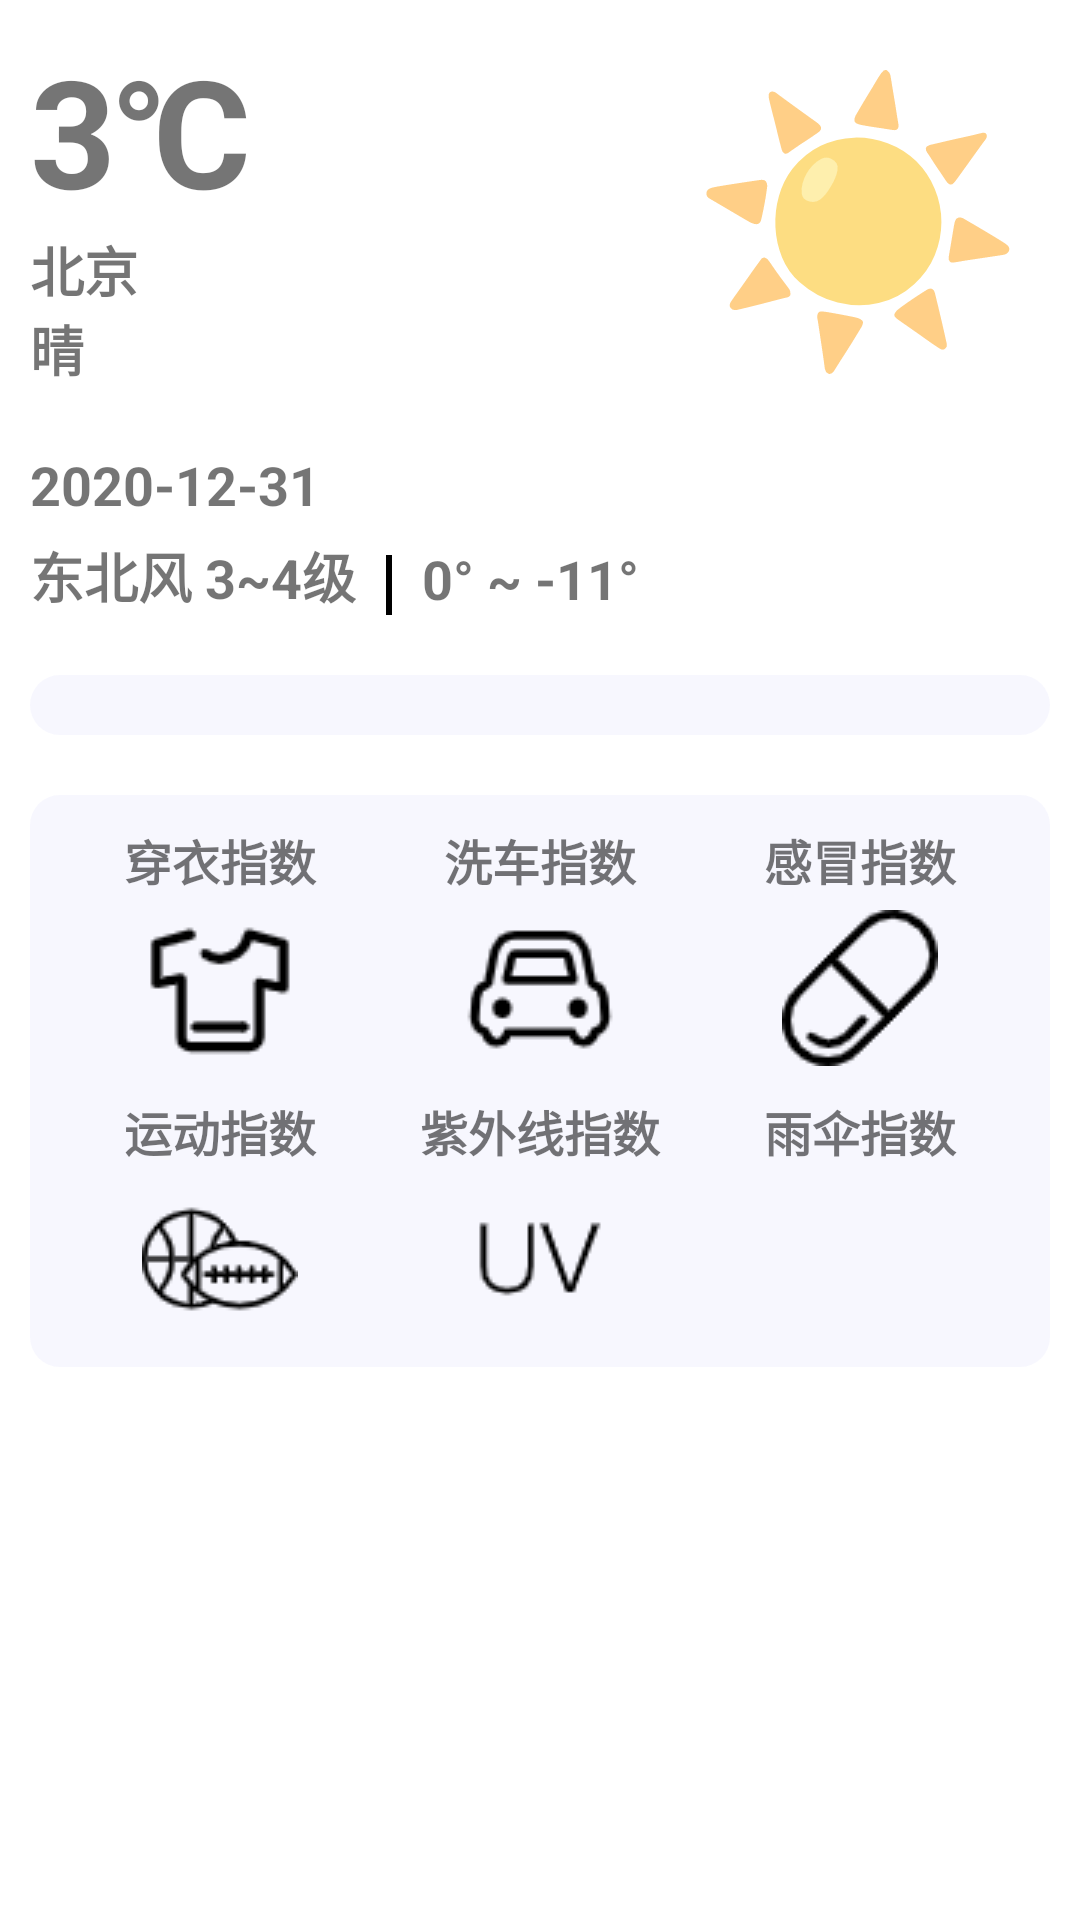

Layout XML and referenced resources for this Android screen:
<!-- AndroidManifest.xml: application theme Theme.Weather_forcast -->
<!-- res/layout/fragment_city_weather.xml -->
<?xml version="1.0" encoding="utf-8"?>
<ScrollView xmlns:android="http://schemas.android.com/apk/res/android"
    xmlns:tools="http://schemas.android.com/tools"
    android:id="@+id/out_layout"
    android:layout_width="match_parent"
    android:layout_height="match_parent"
    android:background="@mipmap/sunny">

    
    <LinearLayout
        android:id="@+id/frag_layout"
        android:orientation="vertical"
        android:layout_width="match_parent"
        android:layout_height="match_parent">
        <RelativeLayout
            android:layout_width="match_parent"
            android:layout_height="wrap_content"
            android:padding="10dp">
            <TextView
                android:id="@+id/frag_tv_currenttemp"
                android:layout_width="wrap_content"
                android:layout_height="wrap_content"
                android:text="3℃"
                android:textSize="50sp"
                android:textStyle="bold">
            </TextView>
            <TextView
                android:id="@+id/frag_tv_city"
                style="@style/todaytext"
                android:text="北京"
                android:layout_below="@id/frag_tv_currenttemp">
            </TextView>
            <TextView
                android:id="@+id/frag_tv_condition"
                style="@style/todaytext"
                android:text="晴"
                android:layout_below="@id/frag_tv_city">
            </TextView>
            <TextView
                android:id="@+id/frag_tv_date"
                style="@style/todaytext"
                android:text="2020-12-31"
                android:layout_marginTop="20dp"
                android:layout_below="@id/frag_tv_condition">
            </TextView>
            <TextView
                android:id="@+id/frag_tv_wind"
                style="@style/todaytext"
                android:layout_marginTop="5dp"
                android:text="东北风 3~4级"
                android:layout_below="@id/frag_tv_date">
            </TextView>
            <TextView
                android:id="@+id/frag_tv_linel"
                android:layout_width="2dp"
                android:layout_height="20dp"
                android:layout_toRightOf="@+id/frag_tv_wind"
                android:background="#000000"
                android:layout_alignBottom="@+id/frag_tv_wind"
                android:layout_marginLeft="10dp"
                android:layout_marginRight="10dp">
            </TextView>
            <TextView
                android:id="@+id/frag_tv_temprange"
                style="@style/todaytext"
                android:text="0° ~ -11°"
                android:layout_alignBottom="@id/frag_tv_wind"
                android:layout_toRightOf="@id/frag_tv_linel">
            </TextView>
            <TextView
                android:id="@+id/frag_iv_today"
                android:layout_width="120dp"
                android:layout_height="120dp"
                android:layout_alignParentEnd="true"
                android:text="☀"
                android:textSize="90sp"
                style="@style/todaytext">
            </TextView>
        </RelativeLayout>

        
        <LinearLayout
            android:id="@+id/frag_center_layout"
            android:layout_width="match_parent"
            android:layout_height="wrap_content"
            android:orientation="vertical"
            android:padding="10dp"
            android:layout_margin="10dp"
            android:background="@drawable/frag_bg">
        </LinearLayout>
        
        <LinearLayout
            android:id="@+id/frag_index_layout"
            android:layout_width="match_parent"
            android:layout_height="wrap_content"
            android:orientation="vertical"
            android:background="@drawable/frag_bg"
            android:layout_margin="10dp"
            android:padding="10dp">
            <LinearLayout
                android:layout_width="match_parent"
                android:layout_height="wrap_content"
                android:orientation="horizontal">
                <TextView
                    android:id="@+id/frag_index_tv_dress"
                    style="@style/indextext"
                    android:text="穿衣指数"
                    android:drawableBottom="@mipmap/clothes">
                </TextView>
                <TextView
                    android:id="@+id/frag_index_tv_washcar"
                    style="@style/indextext"
                    android:text="洗车指数"
                    android:drawableBottom="@mipmap/car">
                </TextView>
                <TextView
                    android:id="@+id/frag_index_tv_cold"
                    style="@style/indextext"
                    android:text="感冒指数"
                    android:drawableBottom="@mipmap/capsule_icon">
                </TextView>
            </LinearLayout>
            <LinearLayout
                android:layout_width="match_parent"
                android:layout_height="wrap_content"
                android:orientation="horizontal"
                android:layout_marginTop="10dp">
                <TextView
                    android:id="@+id/frag_index_tv_sport"
                    style="@style/indextext"
                    android:text="运动指数"
                    android:drawableBottom="@mipmap/sport">
                </TextView>
                <TextView
                    android:id="@+id/frag_index_tv_rays"
                    style="@style/indextext"
                    android:text="紫外线指数"
                    android:drawableBottom="@mipmap/ultraviolet">
                </TextView>
                <TextView
                    android:id="@+id/frag_index_tv_umbrella"
                    style="@style/indextext"
                    android:text="雨伞指数"
                    android:drawableBottom="@mipmap/icon_umbrella">
                </TextView>
            </LinearLayout>
        </LinearLayout>
    </LinearLayout>
</ScrollView>
<!-- resources referenced by this layout -->
<resources>
  <!-- drawable frag_bg (drawable) -->
  <?xml version="1.0" encoding="utf-8"?>
  <shape xmlns:android="http://schemas.android.com/apk/res/android"
      android:shape="rectangle">
      <corners android:radius="10dp"></corners>
      <solid android:color="#50E6E6FA"></solid>
  </shape>
  <!-- mipmap capsule_icon: png bitmap (mipmap-mdpi, 1478 bytes) -->
  <!-- mipmap car: png bitmap (mipmap-mdpi, 1379 bytes) -->
  <!-- mipmap clothes: png bitmap (mipmap-mdpi, 900 bytes) -->
  <!-- mipmap sport: png bitmap (mipmap-mdpi, 1411 bytes) -->
  <!-- mipmap ultraviolet: png bitmap (mipmap-mdpi, 902 bytes) -->
  <style name="indextext">
          <item name="android:layout_width">0dp</item>
          <item name="android:layout_height">wrap_content</item>
          <item name="android:layout_weight">1</item>
          <item name="android:textSize">16sp</item>
          <item name="android:textStyle">bold</item>
          <item name="android:drawablePadding">5dp</item>
          <item name="android:gravity">center</item>
      </style>
  <style name="todaytext">
          <item name="android:layout_width">wrap_content</item>
          <item name="android:layout_height">wrap_content</item>
          <item name="android:textSize">18sp</item>
          <item name="android:textStyle">bold</item>
      </style>
  <style name="Theme.Weather_forcast" parent="Theme.MaterialComponents.DayNight.NoActionBar">
          
          <item name="colorPrimary">@color/purple_500</item>
          <item name="colorPrimaryVariant">@color/purple_700</item>
          <item name="colorOnPrimary">@color/white</item>
          
          <item name="colorSecondary">@color/teal_200</item>
          <item name="colorSecondaryVariant">@color/teal_700</item>
          <item name="colorOnSecondary">@color/black</item>
          
          <item name="android:statusBarColor" tools:targetApi="l">?attr/colorPrimaryVariant</item>
          
      </style>
  <!-- not gathered from this repository: default colours our renderer supplied (Android Studio template values) -->
  <color name="purple_500">#FF6200EE</color>
  <color name="purple_700">#FF3700B3</color>
  <color name="teal_200">#FF03DAC5</color>
  <color name="teal_700">#FF018786</color>
  <color name="black">#FF000000</color>
  <color name="white">#FFFFFFFF</color>
</resources>
